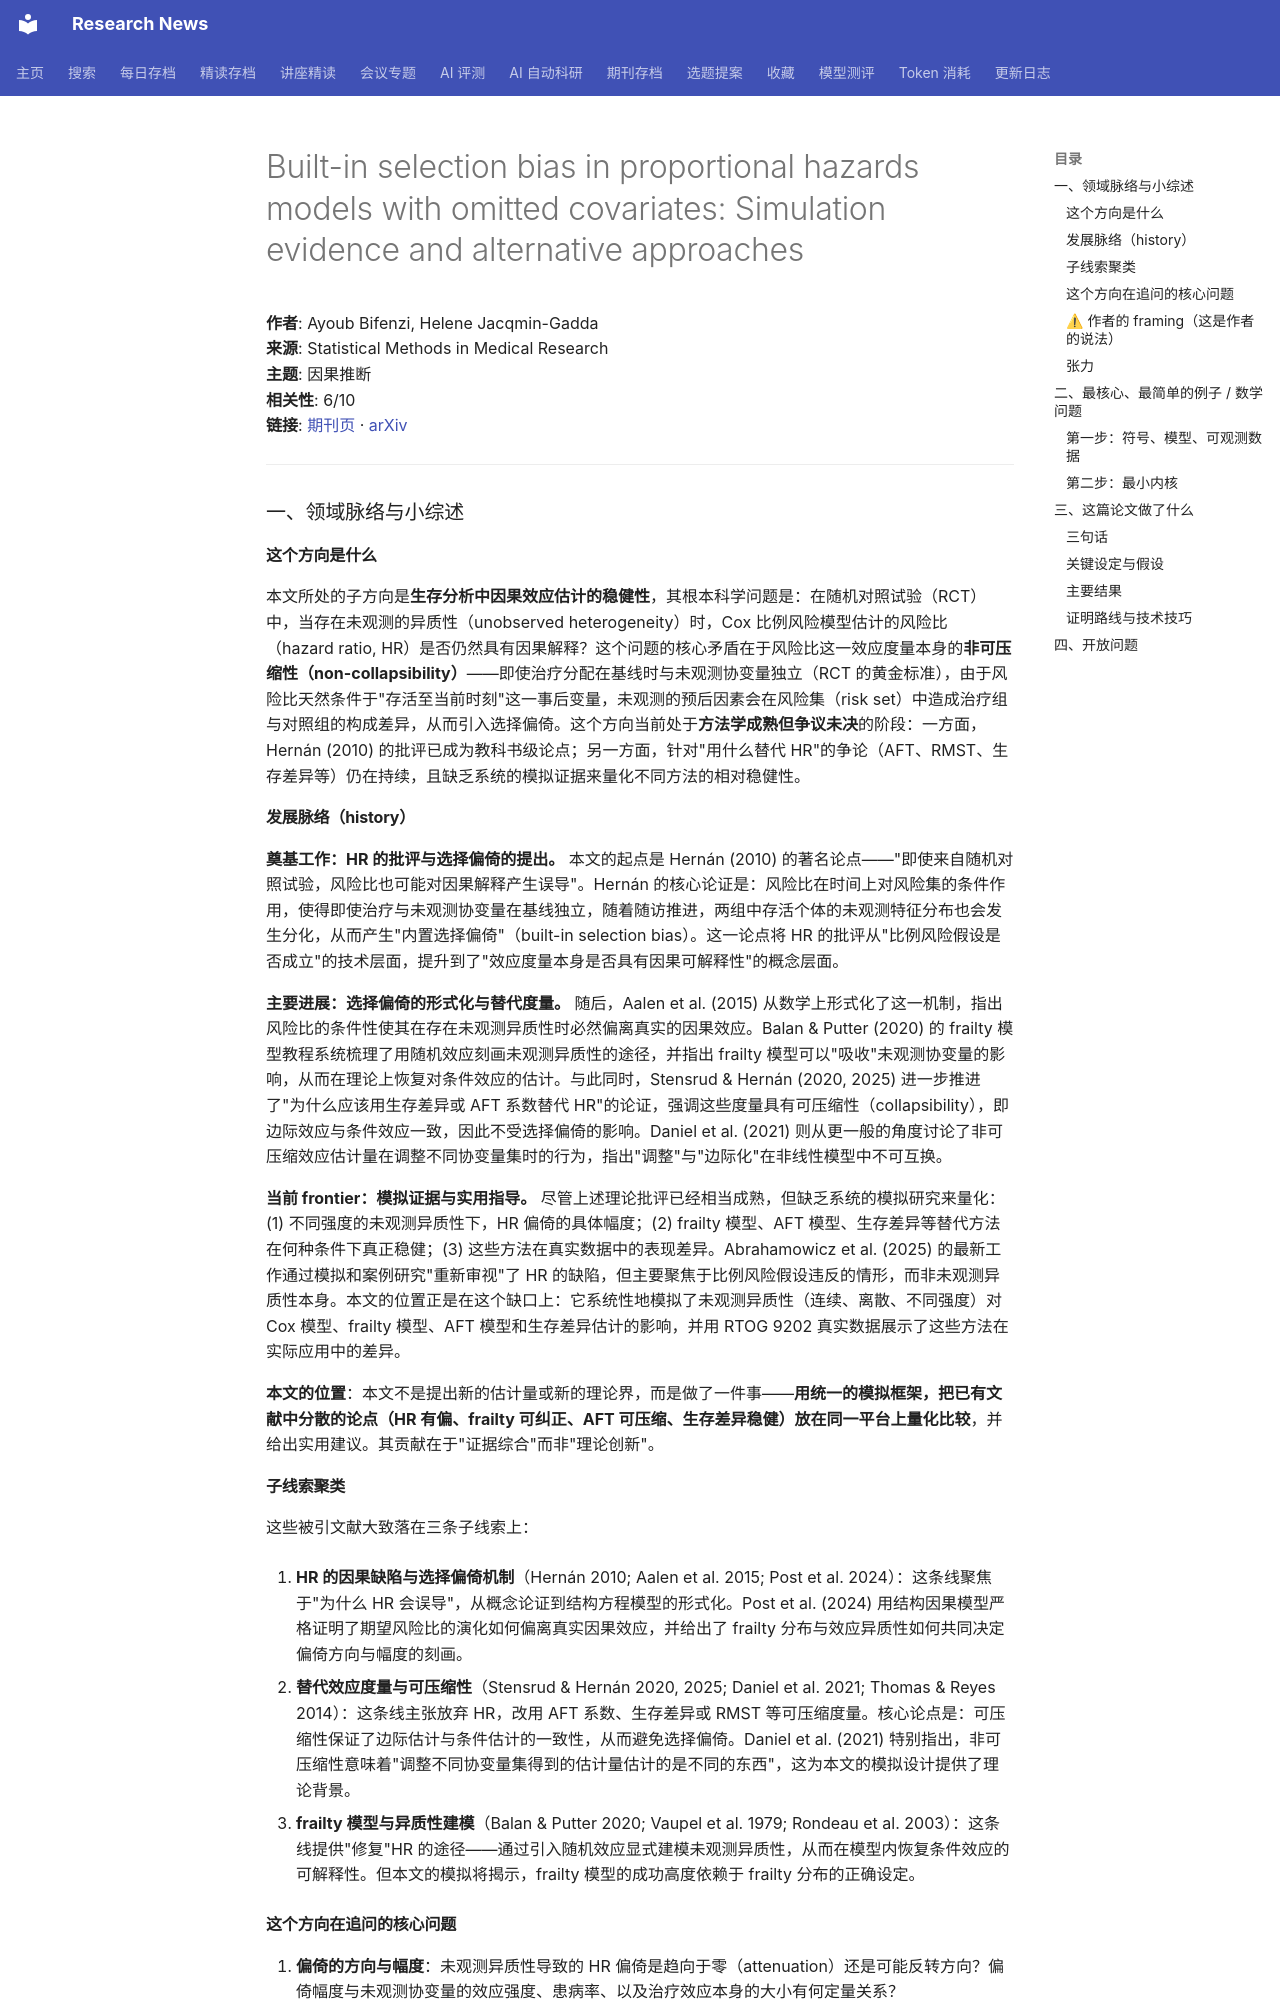

repository: cxy0714/research-news · page: deep_reads/2026-10-12-10.1177_09622802261485825/index.html · generator: mkdocs

# Built-in selection bias in proportional hazards models with omitted covariates: Simulation evidence and alternative approaches

**作者**: Ayoub Bifenzi, Helene Jacqmin-Gadda  
**来源**: Statistical Methods in Medical Research  
**主题**: 因果推断  
**相关性**: 6/10  
**链接**: [期刊页](https://doi.org/10.1177/09622802261485825) · [arXiv](https://arxiv.org/abs/2606.19982)

---

### 一、领域脉络与小综述

#### 这个方向是什么

本文所处的子方向是**生存分析中因果效应估计的稳健性**，其根本科学问题是：在随机对照试验（RCT）中，当存在未观测的异质性（unobserved heterogeneity）时，Cox 比例风险模型估计的风险比（hazard ratio, HR）是否仍然具有因果解释？这个问题的核心矛盾在于风险比这一效应度量本身的**非可压缩性（non-collapsibility）**——即使治疗分配在基线时与未观测协变量独立（RCT 的黄金标准），由于风险比天然条件于"存活至当前时刻"这一事后变量，未观测的预后因素会在风险集（risk set）中造成治疗组与对照组的构成差异，从而引入选择偏倚。这个方向当前处于**方法学成熟但争议未决**的阶段：一方面，Hernán (2010) 的批评已成为教科书级论点；另一方面，针对"用什么替代 HR"的争论（AFT、RMST、生存差异等）仍在持续，且缺乏系统的模拟证据来量化不同方法的相对稳健性。

#### 发展脉络（history）

**奠基工作：HR 的批评与选择偏倚的提出。** 本文的起点是 Hernán (2010) 的著名论点——"即使来自随机对照试验，风险比也可能对因果解释产生误导"。Hernán 的核心论证是：风险比在时间上对风险集的条件作用，使得即使治疗与未观测协变量在基线独立，随着随访推进，两组中存活个体的未观测特征分布也会发生分化，从而产生"内置选择偏倚"（built-in selection bias）。这一论点将 HR 的批评从"比例风险假设是否成立"的技术层面，提升到了"效应度量本身是否具有因果可解释性"的概念层面。

**主要进展：选择偏倚的形式化与替代度量。** 随后，Aalen et al. (2015) 从数学上形式化了这一机制，指出风险比的条件性使其在存在未观测异质性时必然偏离真实的因果效应。Balan & Putter (2020) 的 frailty 模型教程系统梳理了用随机效应刻画未观测异质性的途径，并指出 frailty 模型可以"吸收"未观测协变量的影响，从而在理论上恢复对条件效应的估计。与此同时，Stensrud & Hernán (2020, 2025) 进一步推进了"为什么应该用生存差异或 AFT 系数替代 HR"的论证，强调这些度量具有可压缩性（collapsibility），即边际效应与条件效应一致，因此不受选择偏倚的影响。Daniel et al. (2021) 则从更一般的角度讨论了非可压缩效应估计量在调整不同协变量集时的行为，指出"调整"与"边际化"在非线性模型中不可互换。

**当前 frontier：模拟证据与实用指导。** 尽管上述理论批评已经相当成熟，但缺乏系统的模拟研究来量化：(1) 不同强度的未观测异质性下，HR 偏倚的具体幅度；(2) frailty 模型、AFT 模型、生存差异等替代方法在何种条件下真正稳健；(3) 这些方法在真实数据中的表现差异。Abrahamowicz et al. (2025) 的最新工作通过模拟和案例研究"重新审视"了 HR 的缺陷，但主要聚焦于比例风险假设违反的情形，而非未观测异质性本身。本文的位置正是在这个缺口上：它系统性地模拟了未观测异质性（连续、离散、不同强度）对 Cox 模型、frailty 模型、AFT 模型和生存差异估计的影响，并用 RTOG 9202 真实数据展示了这些方法在实际应用中的差异。

**本文的位置**：本文不是提出新的估计量或新的理论界，而是做了一件事——**用统一的模拟框架，把已有文献中分散的论点（HR 有偏、frailty 可纠正、AFT 可压缩、生存差异稳健）放在同一平台上量化比较**，并给出实用建议。其贡献在于"证据综合"而非"理论创新"。

#### 子线索聚类

这些被引文献大致落在三条子线索上：

1. **HR 的因果缺陷与选择偏倚机制**（Hernán 2010; Aalen et al. 2015; Post et al. 2024）：这条线聚焦于"为什么 HR 会误导"，从概念论证到结构方程模型的形式化。Post et al. (2024) 用结构因果模型严格证明了期望风险比的演化如何偏离真实因果效应，并给出了 frailty 分布与效应异质性如何共同决定偏倚方向与幅度的刻画。

2. **替代效应度量与可压缩性**（Stensrud & Hernán 2020, 2025; Daniel et al. 2021; Thomas & Reyes 2014）：这条线主张放弃 HR，改用 AFT 系数、生存差异或 RMST 等可压缩度量。核心论点是：可压缩性保证了边际估计与条件估计的一致性，从而避免选择偏倚。Daniel et al. (2021) 特别指出，非可压缩性意味着"调整不同协变量集得到的估计量估计的是不同的东西"，这为本文的模拟设计提供了理论背景。

3. **frailty 模型与异质性建模**（Balan & Putter 2020; Vaupel et al. 1979; Rondeau et al. 2003）：这条线提供"修复"HR 的途径——通过引入随机效应显式建模未观测异质性，从而在模型内恢复条件效应的可解释性。但本文的模拟将揭示，frailty 模型的成功高度依赖于 frailty 分布的正确设定。
